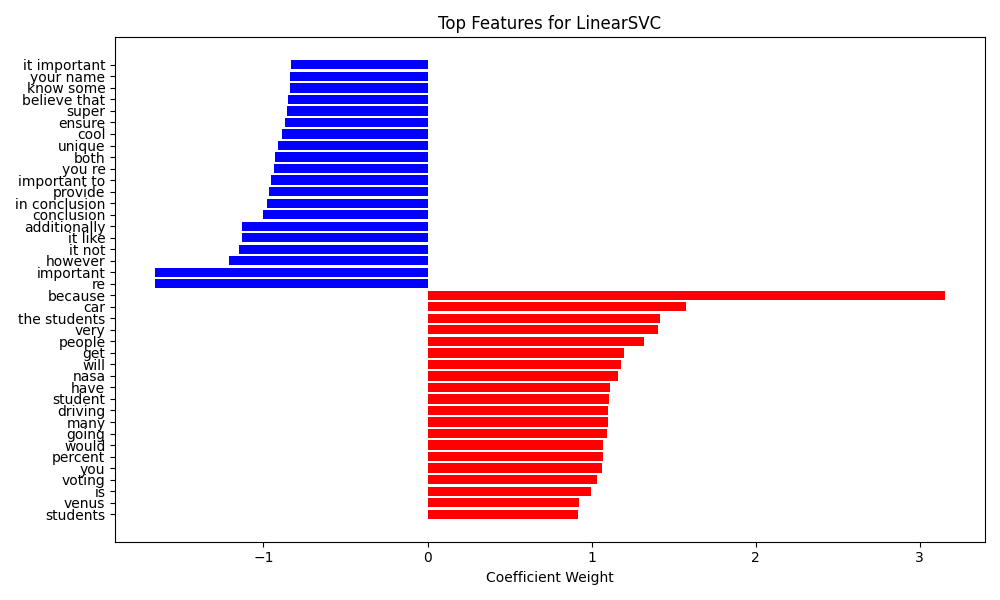

The data file committed next to this chart (first rows):
feature, weight, class
students, 0.915, AI
venus, 0.9249, AI
is, 0.9981, AI
voting, 1.032, AI
you, 1.066, AI
percent, 1.068, AI
would, 1.071, AI
going, 1.095, AI
many, 1.101, AI
driving, 1.102, AI
student, 1.105, AI
have, 1.115, AI
nasa, 1.162, AI
will, 1.181, AI
get, 1.197, AI
people, 1.317, AI
very, 1.403, AI
the students, 1.416, AI
car, 1.575, AI
because, 3.157, AI
re, -1.663, Human
important, -1.659, Human
however, -1.211, Human
it not, -1.15, Human
it like, -1.128, Human
additionally, -1.128, Human
conclusion, -1.002, Human
in conclusion, -0.9784, Human
provide, -0.9686, Human
important to, -0.9534, Human
you re, -0.9327, Human
both, -0.9318, Human
unique, -0.9142, Human
cool, -0.8845, Human
ensure, -0.8672, Human
super, -0.8546, Human
believe that, -0.8517, Human
know some, -0.8381, Human
your name, -0.8357, Human
it important, -0.8332, Human
